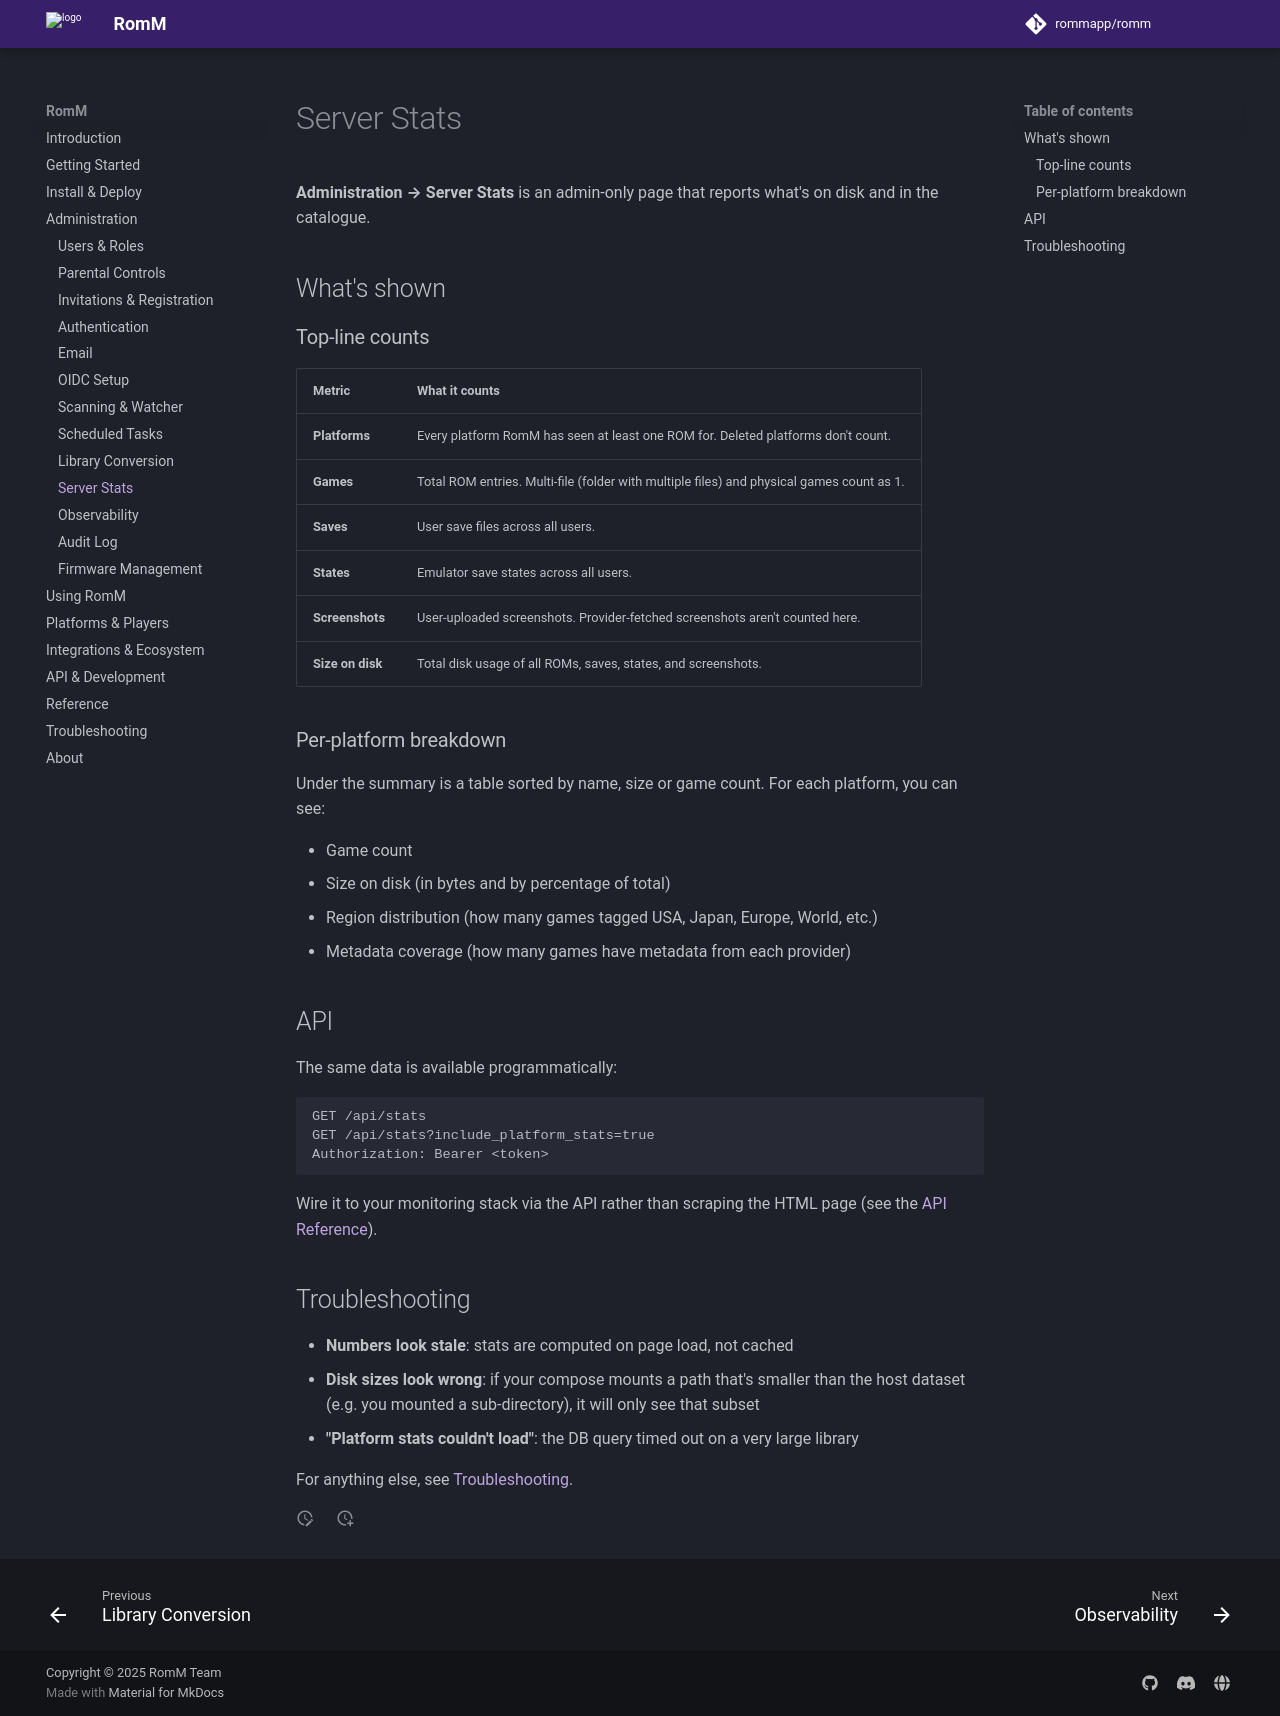

repository: rommapp/docs · page: 5.4.0/administration/server-stats/index.html · generator: mkdocs

---
title: Server Stats
description: "The numbers Mason! What do they mean?"
---

# Server Stats

**Administration → Server Stats** is an admin-only page that reports what's on disk and in the catalogue.

## What's shown

### Top-line counts

| Metric           | What it counts                                                                            |
| ---------------- | ----------------------------------------------------------------------------------------- |
| **Platforms**    | Every platform RomM has seen at least one ROM for. Deleted platforms don't count.         |
| **Games**        | Total ROM entries. Multi-file (folder with multiple files) and physical games count as 1. |
| **Saves**        | User save files across all users.                                                         |
| **States**       | Emulator save states across all users.                                                    |
| **Screenshots**  | User-uploaded screenshots. Provider-fetched screenshots aren't counted here.              |
| **Size on disk** | Total disk usage of all ROMs, saves, states, and screenshots.                             |

### Per-platform breakdown

Under the summary is a table sorted by name, size or game count. For each platform, you can see:

- Game count
- Size on disk (in bytes and by percentage of total)
- Region distribution (how many games tagged USA, Japan, Europe, World, etc.)
- Metadata coverage (how many games have metadata from each provider)

## API

The same data is available programmatically:

```http
GET /api/stats
GET /api/stats?include_platform_stats=true
Authorization: Bearer <token>
```

Wire it to your monitoring stack via the API rather than scraping the HTML page (see the [API Reference](../developers/api-reference.md)).

## Troubleshooting

- **Numbers look stale**: stats are computed on page load, not cached
- **Disk sizes look wrong**: if your compose mounts a path that's smaller than the host dataset (e.g. you mounted a sub-directory), it will only see that subset
- **"Platform stats couldn't load"**: the DB query timed out on a very large library

For anything else, see [Troubleshooting](../troubleshooting/index.md).
